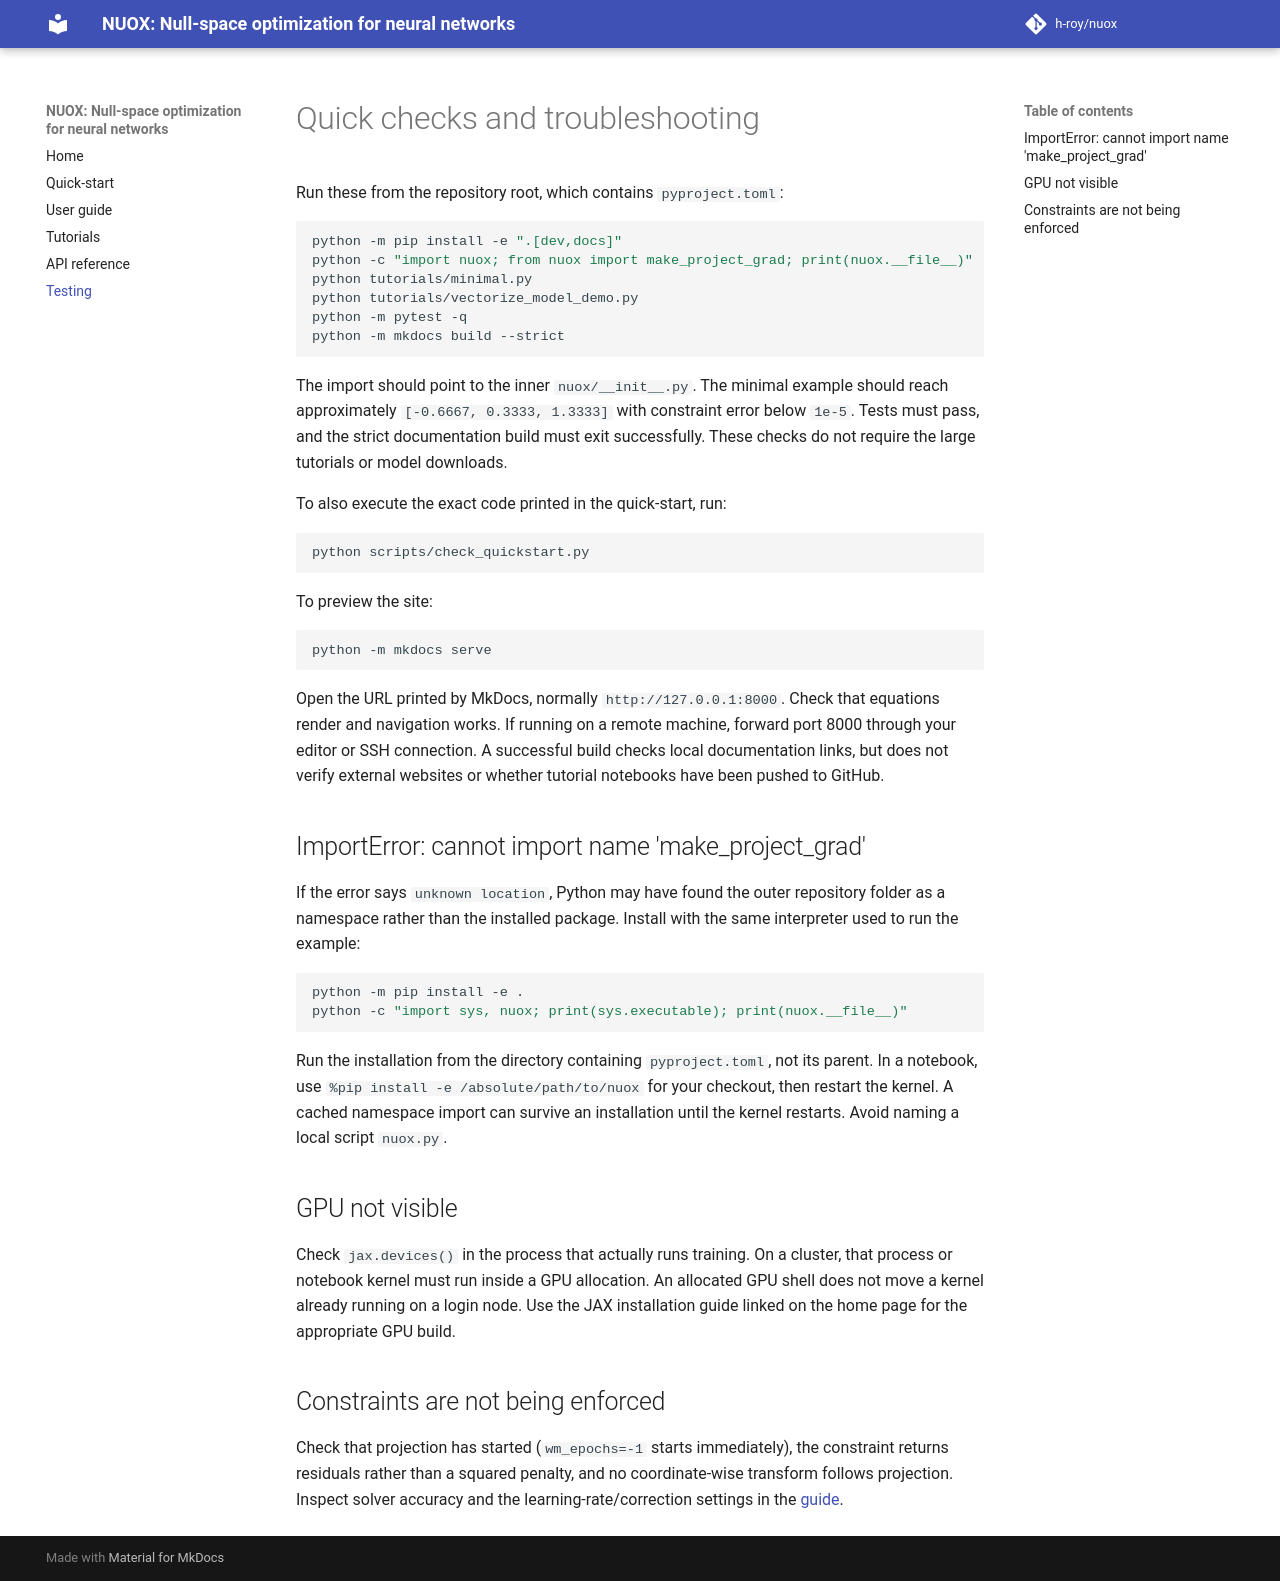

repository: h-roy/nuox · page: testing/index.html · generator: mkdocs

# Quick checks and troubleshooting

Run these from the repository root, which contains `pyproject.toml`:

```bash
python -m pip install -e ".[dev,docs]"
python -c "import nuox; from nuox import make_project_grad; print(nuox.__file__)"
python tutorials/minimal.py
python tutorials/vectorize_model_demo.py
python -m pytest -q
python -m mkdocs build --strict
```

The import should point to the inner `nuox/__init__.py`. The minimal example should reach approximately `[-0.6667, 0.3333, 1.3333]` with constraint error below `1e-5`. Tests must pass, and the strict documentation build must exit successfully. These checks do not require the large tutorials or model downloads.

To also execute the exact code printed in the quick-start, run:

```bash
python scripts/check_quickstart.py
```

To preview the site:

```bash
python -m mkdocs serve
```

Open the URL printed by MkDocs, normally `http://127.0.0.1:8000`. Check that equations render and navigation works. If running on a remote machine, forward port 8000 through your editor or SSH connection. A successful build checks local documentation links, but does not verify external websites or whether tutorial notebooks have been pushed to GitHub.

## ImportError: cannot import name 'make_project_grad'

If the error says `unknown location`, Python may have found the outer repository folder as a namespace rather than the installed package. Install with the same interpreter used to run the example:

```bash
python -m pip install -e .
python -c "import sys, nuox; print(sys.executable); print(nuox.__file__)"
```

Run the installation from the directory containing `pyproject.toml`, not its parent. In a notebook, use `%pip install -e /absolute/path/to/nuox` for your checkout, then restart the kernel. A cached namespace import can survive an installation until the kernel restarts. Avoid naming a local script `nuox.py`.

## GPU not visible

Check `jax.devices()` in the process that actually runs training. On a cluster, that process or notebook kernel must run inside a GPU allocation. An allocated GPU shell does not move a kernel already running on a login node. Use the JAX installation guide linked on the home page for the appropriate GPU build.

## Constraints are not being enforced

Check that projection has started (`wm_epochs=-1` starts immediately), the constraint returns residuals rather than a squared penalty, and no coordinate-wise transform follows projection. Inspect solver accuracy and the learning-rate/correction settings in the [guide](guide.md).
